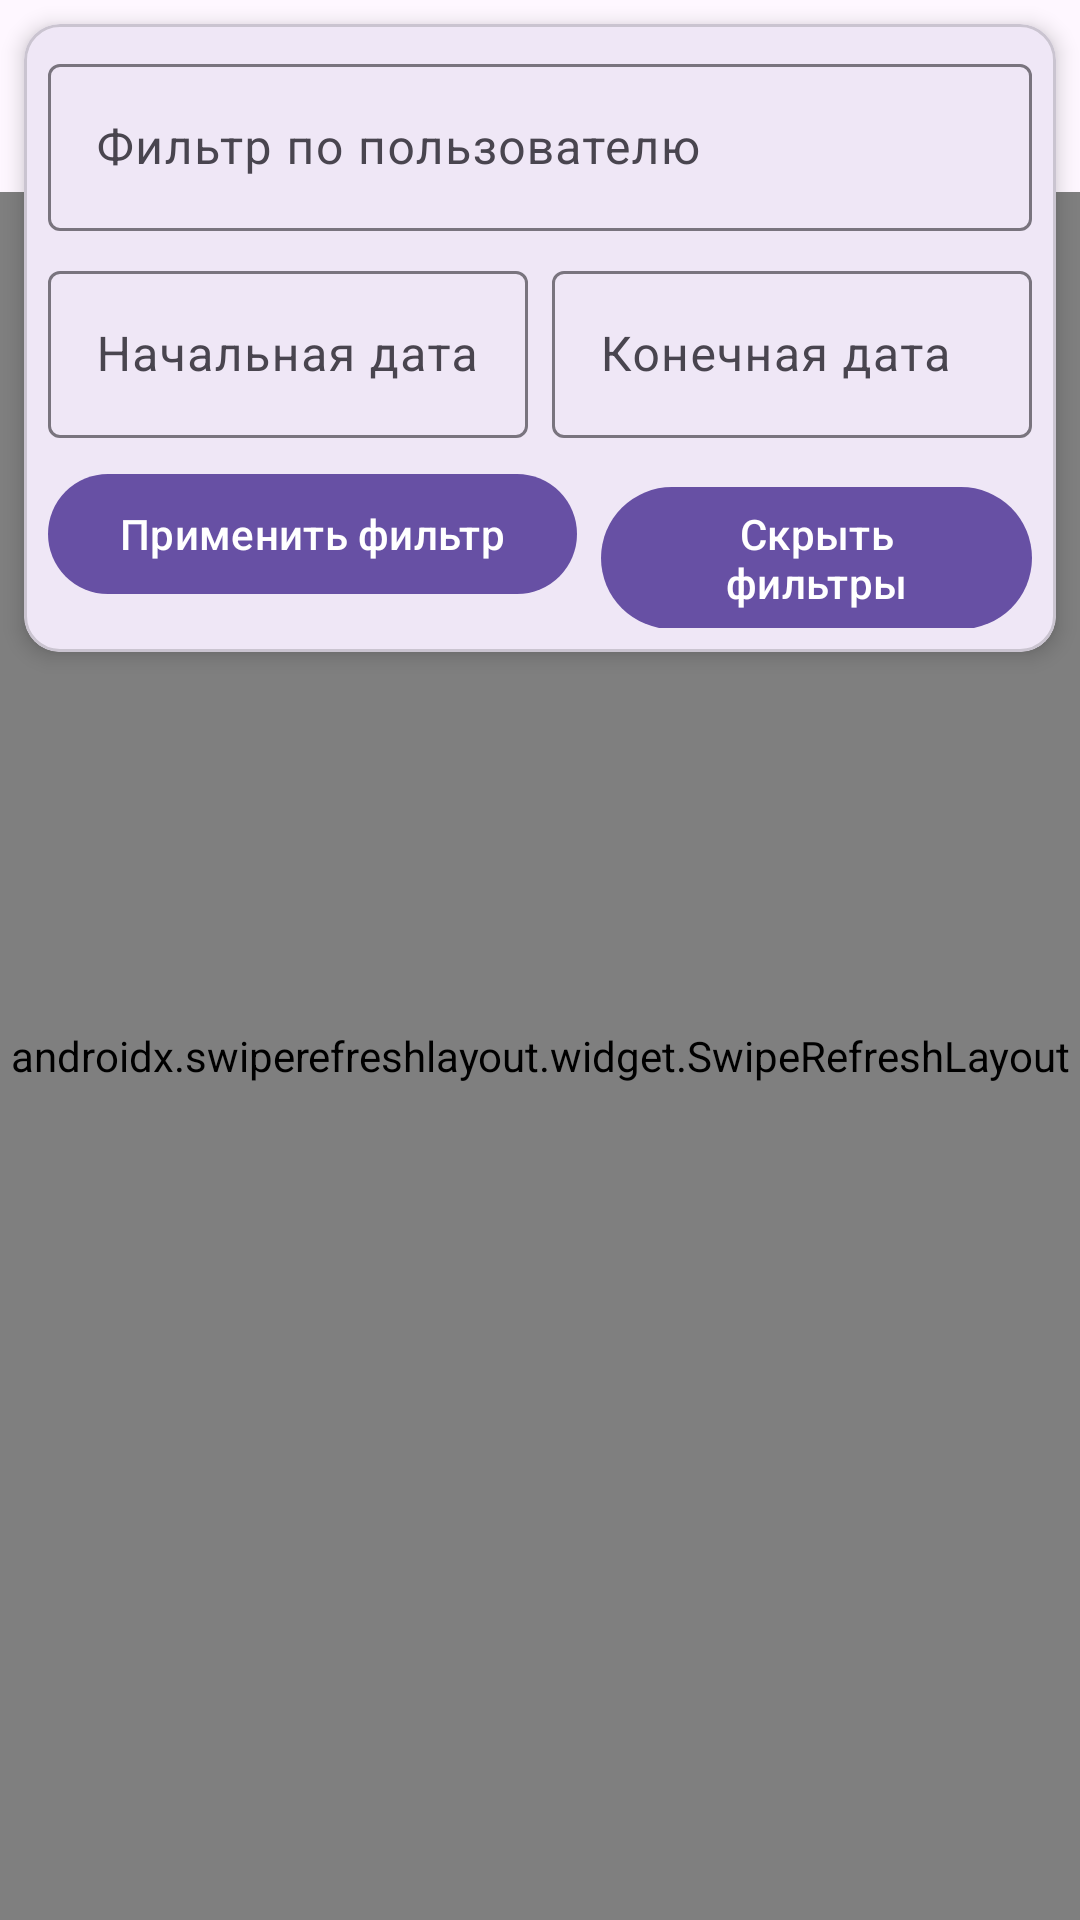

Android layout source for this screen:
<!-- AndroidManifest.xml: application theme Theme.LopuXi30 -->
<!-- res/layout/fragment_feed.xml -->
<?xml version="1.0" encoding="utf-8"?>
<androidx.constraintlayout.widget.ConstraintLayout xmlns:android="http://schemas.android.com/apk/res/android"
    xmlns:tools="http://schemas.android.com/tools"
    android:layout_width="match_parent"
    android:layout_height="match_parent"
    xmlns:app="http://schemas.android.com/apk/res-auto"
    tools:context=".ui.screens.feed.FeedFragment">

    <ImageView
        android:id="@+id/top_title"
        android:layout_width="match_parent"
        android:layout_height="64dp"
        app:layout_constraintTop_toTopOf="parent"
        app:layout_constraintStart_toStartOf="parent"
        android:background="?android:attr/windowBackground"/>

    <TextView
        android:id="@+id/top_title_text"
        android:layout_width="wrap_content"
        android:layout_height="wrap_content"
        android:text="LopuXi"
        android:textColor="@color/black"
        android:textSize="32sp"
        app:layout_constraintTop_toTopOf="@id/top_title"
        app:layout_constraintBottom_toBottomOf="@id/top_title"
        app:layout_constraintStart_toStartOf="@id/top_title"
        app:layout_constraintEnd_toEndOf="@id/top_title"/>

    <ImageView
        android:id="@+id/auth_bunny"
        android:layout_width="46dp"
        android:layout_height="46dp"
        app:layout_constraintEnd_toEndOf="@id/top_title"
        app:layout_constraintTop_toTopOf="@id/top_title"
        app:layout_constraintBottom_toBottomOf="@id/top_title"
        app:srcCompat="@drawable/bunny" />

    <com.google.android.material.card.MaterialCardView
        android:id="@+id/filterCard"
        android:layout_width="match_parent"
        android:layout_height="wrap_content"
        android:layout_margin="8dp"
        app:cardElevation="4dp"
        app:layout_constraintTop_toTopOf="parent">

        <LinearLayout
            android:layout_width="match_parent"
            android:layout_height="wrap_content"
            android:orientation="vertical"
            android:padding="8dp">

            <com.google.android.material.textfield.TextInputLayout
                android:id="@+id/usernameFilterLayout"
                android:layout_width="match_parent"
                android:layout_height="wrap_content"
                android:hint="Фильтр по пользователю">

                <com.google.android.material.textfield.TextInputEditText
                    android:id="@+id/usernameFilter"
                    android:layout_width="match_parent"
                    android:layout_height="wrap_content"
                    android:inputType="text" />

            </com.google.android.material.textfield.TextInputLayout>

            <LinearLayout
                android:layout_width="match_parent"
                android:layout_height="wrap_content"
                android:layout_marginTop="8dp"
                android:orientation="horizontal">

                <com.google.android.material.textfield.TextInputLayout
                    android:id="@+id/startDateLayout"
                    android:layout_width="0dp"
                    android:layout_height="wrap_content"
                    android:layout_weight="1"
                    android:hint="Начальная дата">

                    <com.google.android.material.textfield.TextInputEditText
                        android:id="@+id/startDate"
                        android:layout_width="match_parent"
                        android:layout_height="wrap_content"
                        android:focusable="false"
                        android:inputType="none" />

                </com.google.android.material.textfield.TextInputLayout>

                <com.google.android.material.textfield.TextInputLayout
                    android:id="@+id/endDateLayout"
                    android:layout_width="0dp"
                    android:layout_height="wrap_content"
                    android:layout_marginStart="8dp"
                    android:layout_weight="1"
                    android:hint="Конечная дата">

                    <com.google.android.material.textfield.TextInputEditText
                        android:id="@+id/endDate"
                        android:layout_width="match_parent"
                        android:layout_height="wrap_content"
                        android:focusable="false"
                        android:inputType="none" />

                </com.google.android.material.textfield.TextInputLayout>

            </LinearLayout>

            
            <LinearLayout
                android:layout_width="match_parent"
                android:layout_height="wrap_content"
                android:orientation="horizontal"
                android:gravity="end"
                android:layout_marginTop="8dp">

                <com.google.android.material.button.MaterialButton
                    android:id="@+id/applyFilterButton"
                    android:layout_width="wrap_content"
                    android:layout_height="wrap_content"
                    android:text="Применить фильтр"
                    android:layout_marginEnd="8dp" />

                <com.google.android.material.button.MaterialButton
                    android:id="@+id/toggleFilterButton"
                    android:layout_width="wrap_content"
                    android:layout_height="wrap_content"
                    android:text="Скрыть фильтры" />
            </LinearLayout>

        </LinearLayout>

    </com.google.android.material.card.MaterialCardView>

    <androidx.swiperefreshlayout.widget.SwipeRefreshLayout
        android:id="@+id/swipe_refresh_layout"
        android:layout_width="0dp"
        android:layout_height="0dp"
        app:layout_constraintStart_toStartOf="parent"
        app:layout_constraintEnd_toEndOf="parent"
        app:layout_constraintBottom_toBottomOf="parent"
        app:layout_constraintTop_toBottomOf="@id/top_title">

        <androidx.recyclerview.widget.RecyclerView
            android:id="@+id/recycler_view"
            android:layout_width="match_parent"
            android:layout_height="wrap_content"/>

    </androidx.swiperefreshlayout.widget.SwipeRefreshLayout>

    <androidx.recyclerview.widget.RecyclerView
        android:id="@+id/postsRecyclerView"
        android:layout_width="match_parent"
        android:layout_height="0dp"
        app:layout_constraintBottom_toBottomOf="parent"
        app:layout_constraintTop_toBottomOf="@id/filterCard" />

</androidx.constraintlayout.widget.ConstraintLayout>
<!-- resources referenced by this layout -->
<resources>
  <color name="black">#FF000000</color>
  <!-- drawable bunny (drawable) -->
  <vector android:height="200dp" android:tint="@color/black"
      android:viewportHeight="24" android:viewportWidth="24"
      android:width="200dp" xmlns:android="http://schemas.android.com/apk/res/android">
      <path android:fillColor="@android:color/white" android:pathData="M16.84,14.52c-0.26,-0.19 -0.62,-0.63 -0.79,-0.84C17.24,12.01 19,8.87 19,5c0,-1.95 -0.74,-3 -2,-3c-1.54,0 -3.96,2.06 -5,5.97C10.96,4.06 8.54,2 7,2C5.74,2 5,3.05 5,5c0,3.87 1.76,7.01 2.95,8.68c-0.17,0.21 -0.53,0.65 -0.79,0.84c-0.5,0.41 -1.66,1.37 -1.66,2.98c0,2.21 1.79,4 4,4c1.55,0 2.5,-0.56 2.5,-0.56s0.95,0.56 2.5,0.56c2.21,0 4,-1.79 4,-4C18.5,15.89 17.34,14.93 16.84,14.52zM9.35,12.2C8.34,10.7 7,8.12 7,5c0,-0.49 0.06,-0.8 0.12,-0.97c0.94,0.31 3.24,2.71 3.38,7.64C10.03,11.79 9.66,11.97 9.35,12.2zM10.5,16.75c-0.28,0 -0.5,-0.34 -0.5,-0.75c0,-0.41 0.22,-0.75 0.5,-0.75S11,15.59 11,16C11,16.41 10.78,16.75 10.5,16.75zM12,19.5c-0.55,0 -1,-0.72 -1,-1c0,-0.28 0.45,-0.5 1,-0.5s1,0.22 1,0.5C13,18.78 12.55,19.5 12,19.5zM13.5,16.75c-0.28,0 -0.5,-0.34 -0.5,-0.75c0,-0.41 0.22,-0.75 0.5,-0.75S14,15.59 14,16C14,16.41 13.78,16.75 13.5,16.75zM13.5,11.67c0.14,-4.93 2.44,-7.33 3.38,-7.64C16.94,4.2 17,4.51 17,5c0,3.12 -1.34,5.7 -2.35,7.2C14.34,11.97 13.97,11.79 13.5,11.67z"/>
  </vector>
  <style name="Theme.LopuXi30" parent="Base.Theme.LopuXi30" />
  <style name="Base.Theme.LopuXi30" parent="Theme.Material3.DayNight.NoActionBar">
          
          
      </style>
</resources>
